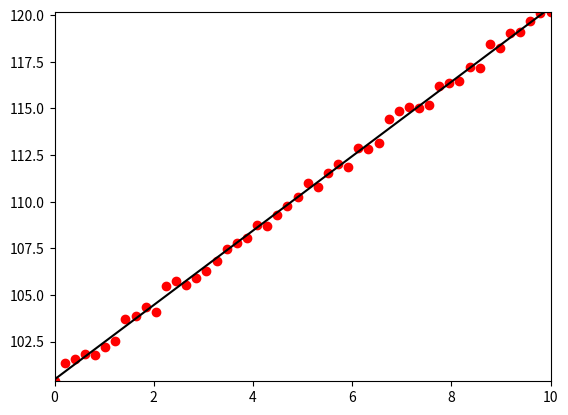

This chart was generated by the following Python code:
#!/usr/bin/env python

"""Experiment with logistic regression."""

import matplotlib.pyplot as plt
import numpy as np


def generate_points(n=500, min_=0, max_=1):
    """
    Generate a list of n points.

    Parameters
    ----------
    n : int
    min_ : float
    max_ : float

    Returns
    -------
    list
        List of length n with tuples (x, y) where x is in [min_, max_] and
        y is either 0 or 1.
    """
    assert max_ > min_
    ret = []
    np.random.seed(seed=42)
    for x in np.linspace(min_, max_, n):
        noise = np.random.random()

        def f(x):
            """Some function."""
            return 2.0*x+100.0
        ret.append((x, f(x)+noise))
    return ret


def get_weights(xs, ys):
    """Calculate weights with MSE and return transformed features."""
    xs = [[1, el] for el in xs]  # also get intercept
    xs = np.matrix(xs)
    ys = np.matrix(ys).transpose()
    w = (np.linalg.inv(xs.transpose() * xs) *
         xs.transpose() * ys)
    return w, xs


def main():
    """Orchestrate the generation and plotting of points."""
    points = generate_points(50, min_=0, max_=10)
    xs, ys = zip(*points)
    w, feats = get_weights(xs, ys)

    def f(t):
        ret = np.array(w.transpose()*np.matrix(t).transpose()).flatten()
        return list(ret)

    res = f(feats)
    plt.plot(xs, ys, 'ro', xs, res, 'k')
    plt.axis([min(xs), max(xs), min(ys), max(ys)])
    plt.show()

if __name__ == '__main__':
    main()
